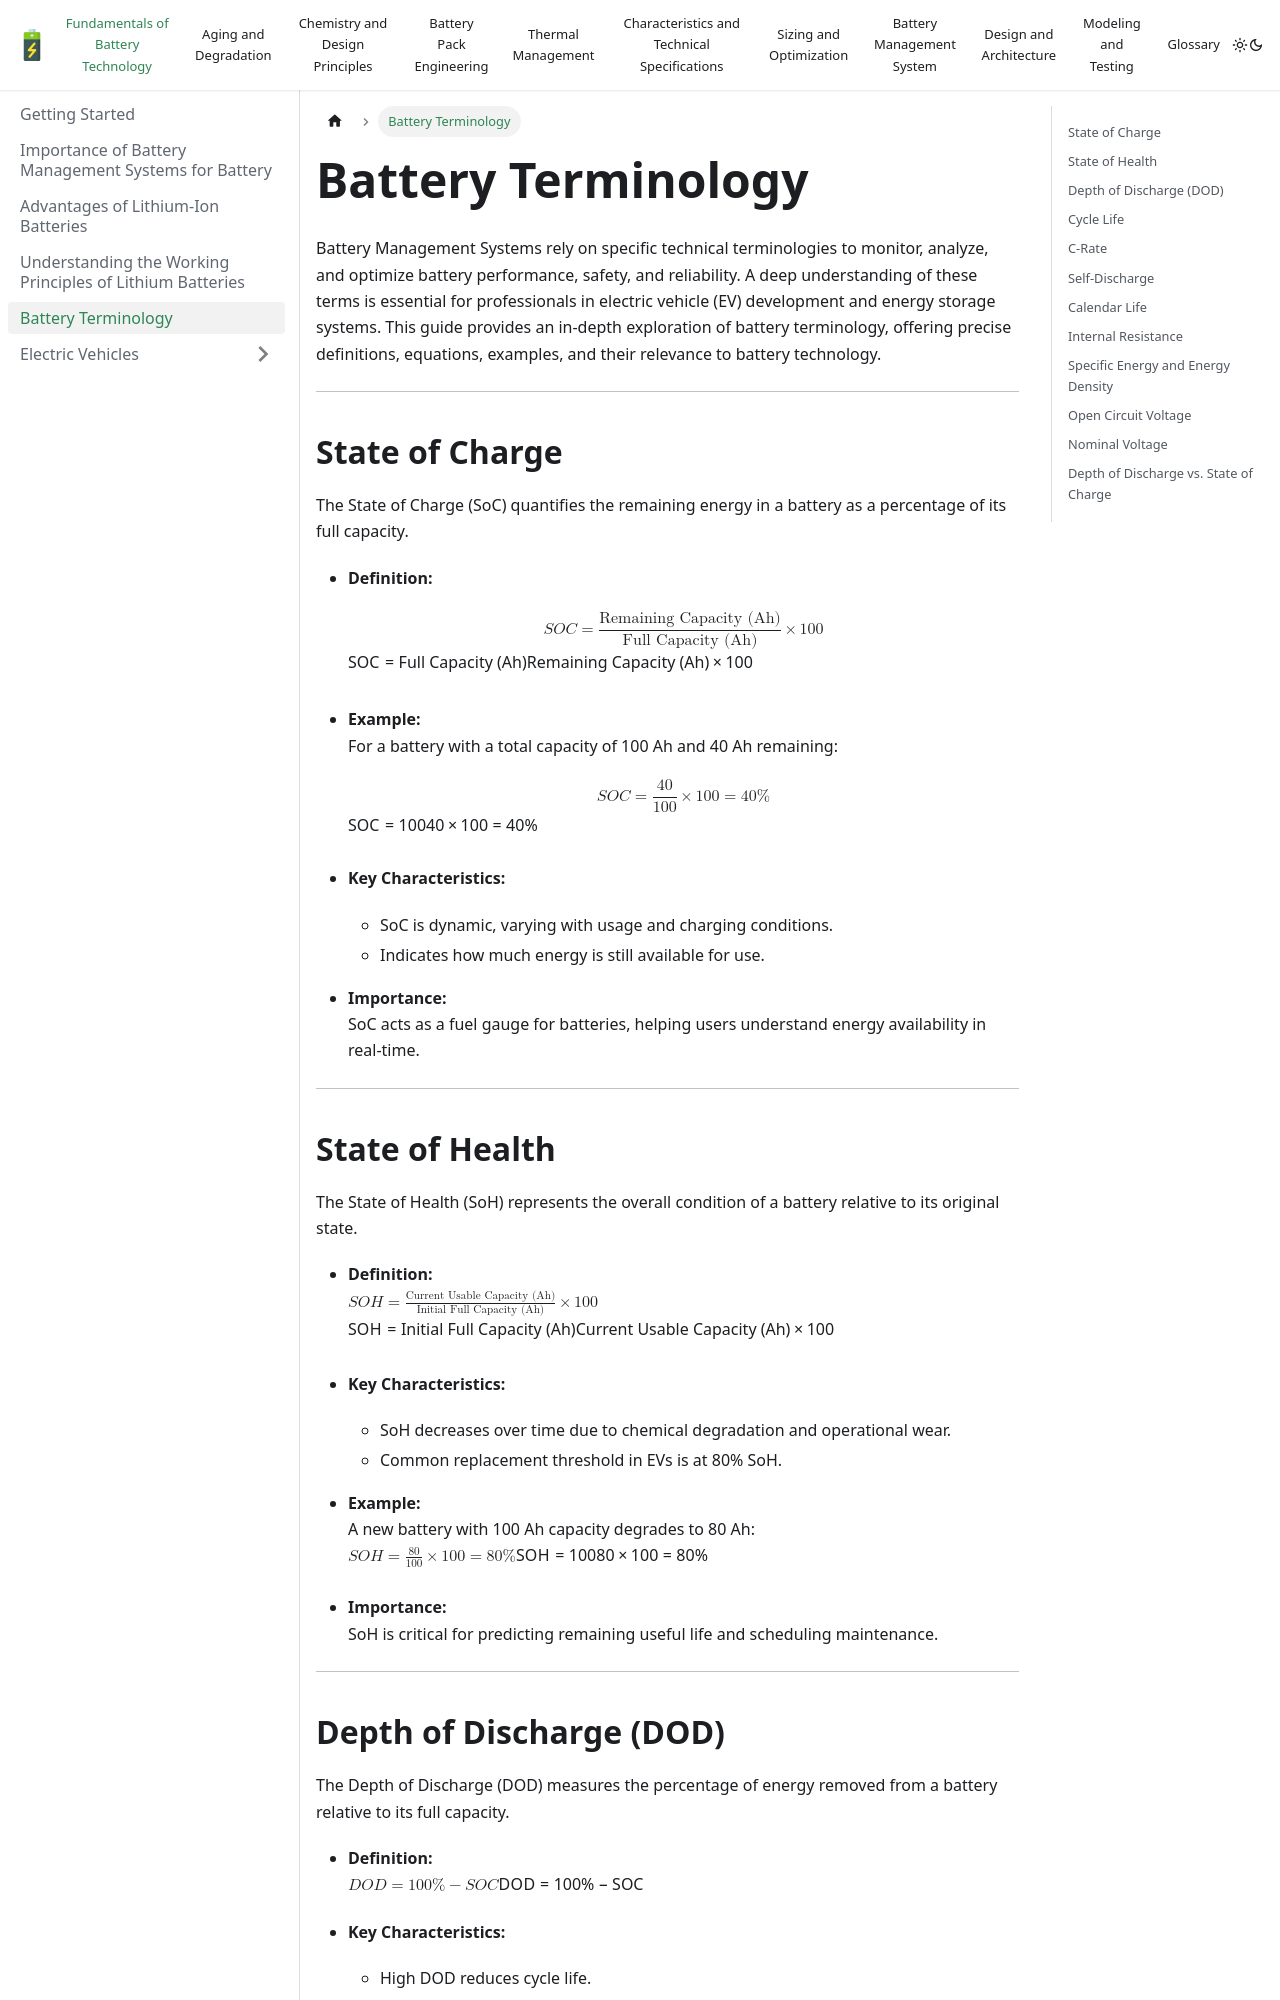

repository: CagriCatik/Battery-Systems-Technology · page: docs/theory/fundamentals/battery_terminology/index.html · generator: docusaurus

# Battery Terminology

Battery Management Systems rely on specific technical terminologies to monitor, analyze, and optimize battery performance, safety, and reliability. A deep understanding of these terms is essential for professionals in electric vehicle (EV) development and energy storage systems. This guide provides an in-depth exploration of battery terminology, offering precise definitions, equations, examples, and their relevance to battery technology.

---

## State of Charge (SoC)

The State of Charge (SoC) quantifies the remaining energy in a battery as a percentage of its full capacity.

- Definition:  
  $$ SOC = \frac{\text{Remaining Capacity (Ah)}}{\text{Full Capacity (Ah)}} \times 100 $$

- Example:  
  For a battery with a total capacity of 100 Ah and 40 Ah remaining:  
  $$ SOC = \frac{40}{100} \times 100 = 40\% $$


- Key Characteristics:  
  - SOC is dynamic, varying with usage and charging conditions.  
  - Indicates how much energy is still available for use.

- Example:  
  For a battery with a total capacity of 100 Ah and 40 Ah remaining:  
  $$ SOC = \frac{40}{100} \times 100 = 40\% $$

- Importance:  
  SOC acts as a fuel gauge for batteries, helping users understand energy availability in real-time.

---

## State of Health (SoH)

The State of Health (SoH) represents the overall condition of a battery relative to its original state.

- Definition:  
  $$ SOH = \frac{\text{Current Usable Capacity (Ah)}}{\text{Initial Full Capacity (Ah)}} \times 100 $$


- Key Characteristics:  
  - SOH decreases over time due to chemical degradation and operational wear.  
  - Common replacement threshold in EVs is at 80% SOH.

- Example:  
  A new battery with 100 Ah capacity degrades to 80 Ah:  
  $$ SOH = \frac{80}{100} \times 100 = 80\% $$

- Importance:  
  SOH is critical for predicting remaining useful life and scheduling maintenance.

---
